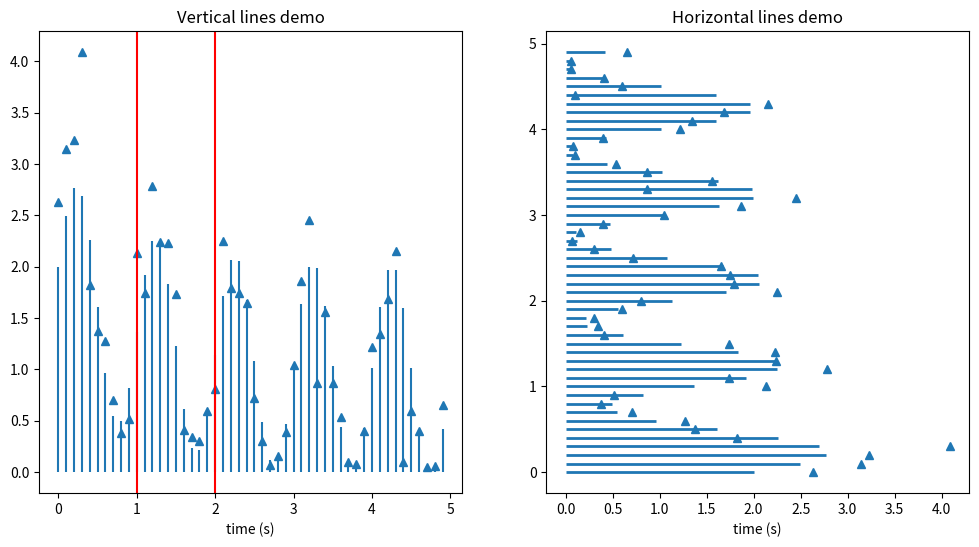

Here is the Python script that generated this plot:
%matplotlib inline

import matplotlib.pyplot as plt
import numpy as np


# Fixing random state for reproducibility
np.random.seed(19680801)

t = np.arange(0.0, 5.0, 0.1)
s = np.exp(-t) + np.sin(2 * np.pi * t) + 1
nse = np.random.normal(0.0, 0.3, t.shape) * s

fig, (vax, hax) = plt.subplots(1, 2, figsize=(12, 6))

vax.plot(t, s + nse, '^')
vax.vlines(t, [0], s)
# By using ``transform=vax.get_xaxis_transform()`` the y coordinates are scaled
# such that 0 maps to the bottom of the axes and 1 to the top.
vax.vlines([1, 2], 0, 1, transform=vax.get_xaxis_transform(), colors='r')
vax.set_xlabel('time (s)')
vax.set_title('Vertical lines demo')

hax.plot(s + nse, t, '^')
hax.hlines(t, [0], s, lw=2)
hax.set_xlabel('time (s)')
hax.set_title('Horizontal lines demo')

plt.show()